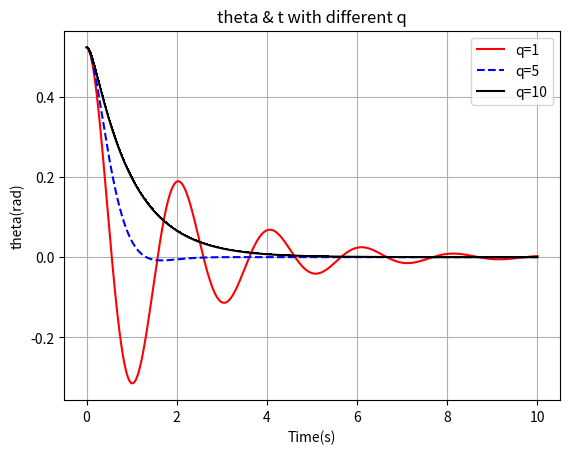

Python code for this plot:
import math
import matplotlib.pyplot as plt

g=9.8

class pendulum:
    def __init__(self,alpha=30,q=1,l=1,t_end=10,dt=0.0001):
        self.theta0=math.radians(alpha)
        self.q=q
        self.l=l
        self.omega0=0
        self.theta=[self.theta0]
        self.omega=[self.omega0]
        self.t_end=t_end
        self.dt=dt
        self.t=[0]
        
    def trajectory(self):
        for i in range(int(self.t_end/self.dt)):
            omegai=self.omega[i]-g/self.l*self.theta[i]*self.dt-self.q*self.omega[i]*self.dt
            thetai=self.theta[i]+omegai*self.dt
            ti=(i+1)*self.dt
            self.omega.append(omegai)
            self.theta.append(thetai)
            self.t.append(ti)
    def pl(self,style='black',slogan=''):
            plt.plot(self.t,self.theta,style,label=slogan)
        
A=pendulum(alpha=30,q=1)
A.trajectory()
A.pl(style='r-',slogan='q=1')

B=pendulum(alpha=30,q=5)
B.trajectory()
B.pl(style='b--',slogan='q=5')

C=pendulum(alpha=30,q=10)
C.trajectory()
C.pl(style='k-,',slogan='q=10')

plt.xlabel('Time(s)')
plt.ylabel('theta(rad)')
plt.grid()
plt.title('theta & t with different q')
plt.legend()
plt.show()
